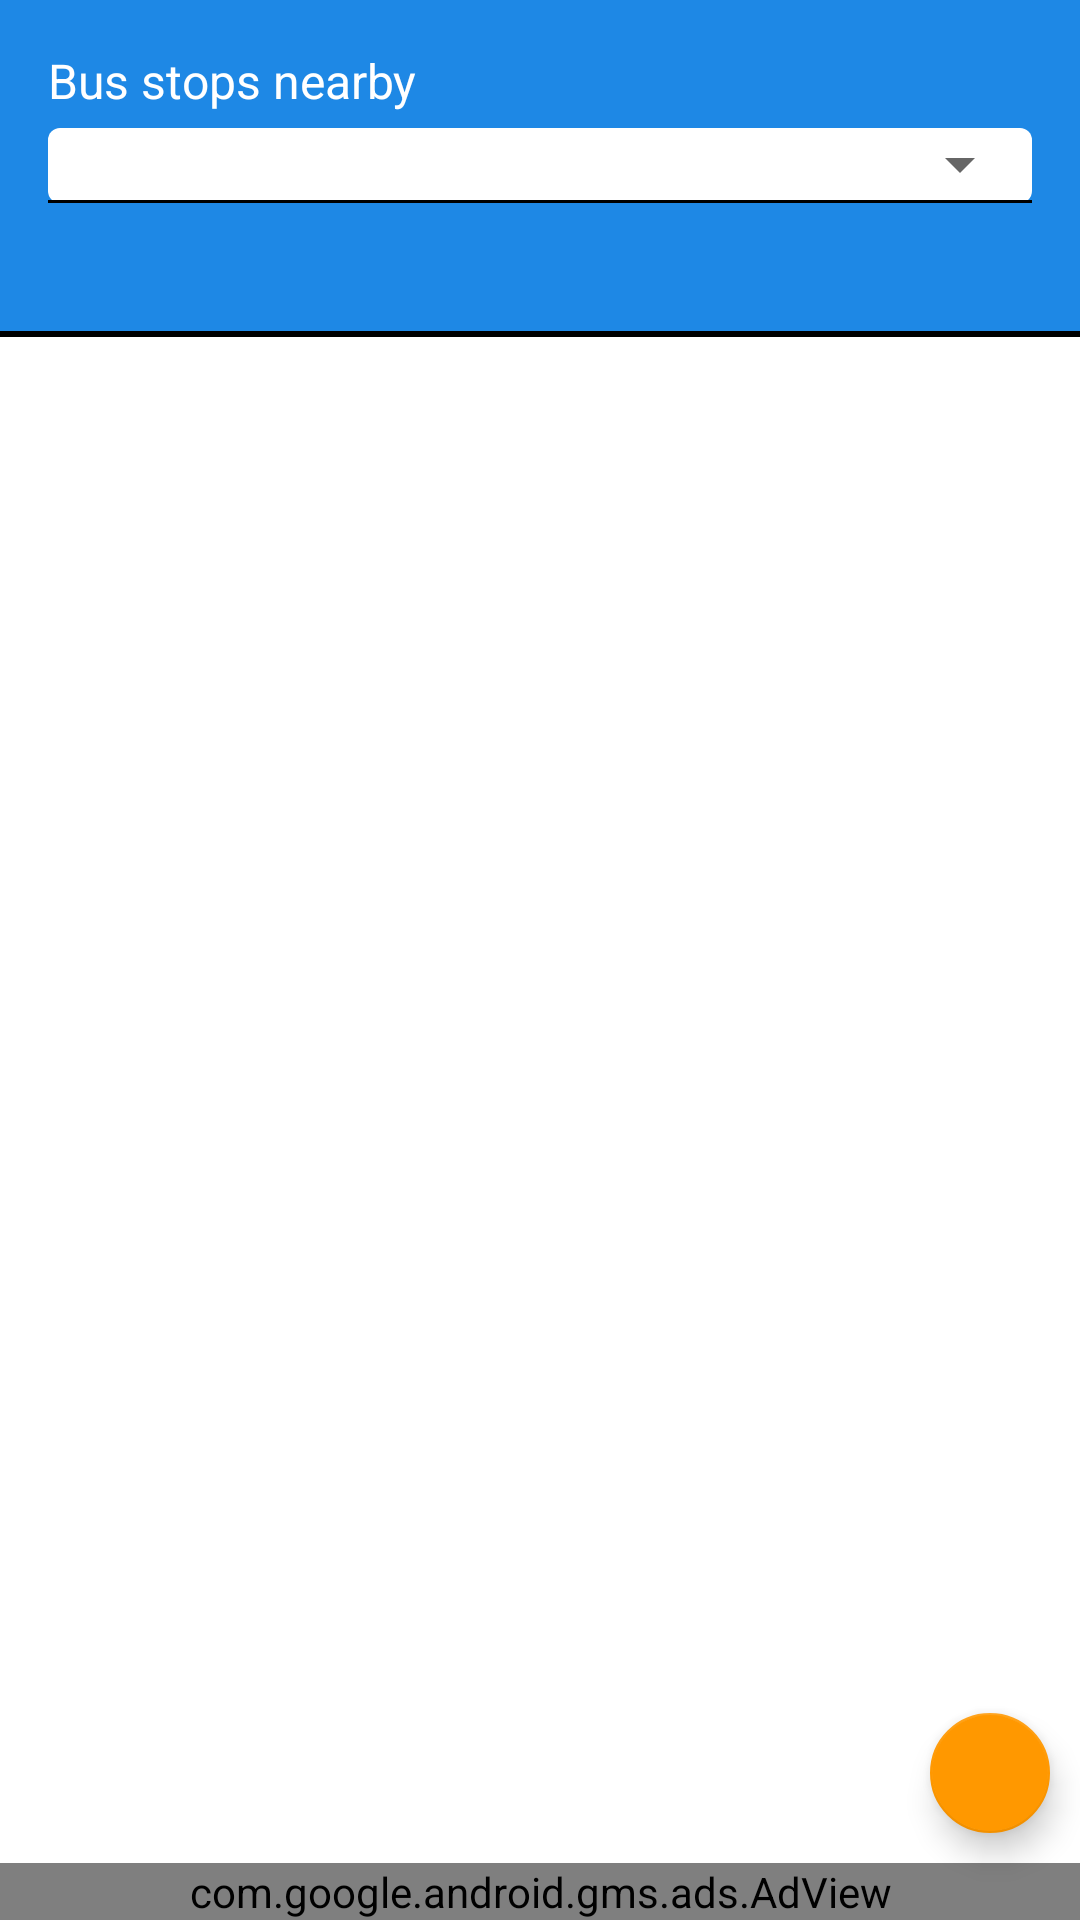

The Android layout XML behind this screen, and the referenced resources:
<!-- AndroidManifest.xml: application theme AppTheme -->
<!-- res/layout/activity_choose_route.xml -->
<?xml version="1.0" encoding="utf-8"?>
<RelativeLayout
    xmlns:android="http://schemas.android.com/apk/res/android"
    xmlns:ads="http://schemas.android.com/apk/res-auto"
    xmlns:app="http://schemas.android.com/apk/res-auto"
    xmlns:tools="http://schemas.android.com/tools"
    android:layout_width="match_parent"
    android:layout_height="match_parent"
    android:background="#FFFFFF"
    tools:context="com.bangalorebuses.ChooseRouteActivity">

    <com.google.android.gms.ads.AdView
        android:id="@+id/choose_route_activity_footer_ad"
        android:layout_width="match_parent"
        android:layout_height="wrap_content"
        android:layout_alignParentBottom="true"
        android:layout_centerInParent="true"
        ads:adSize="BANNER"
        ads:adUnitId="ca-app-pub-4515741125560154/9634501623"/>

    <ListView
        android:id="@+id/bus_route_list_view"
        android:layout_width="wrap_content"
        android:layout_height="wrap_content"
        android:layout_above="@id/choose_route_activity_footer_ad"
        android:layout_alignParentTop="true"
        android:visibility="gone"/>

    <LinearLayout
        android:id="@+id/nearest_bus_stop_selection_linear_layout"
        android:layout_width="wrap_content"
        android:layout_height="wrap_content"
        android:layout_below="@id/bus_route_list_view"
        android:background="@color/colorPrimary"
        android:orientation="vertical"
        android:paddingBottom="5dp"
        android:paddingLeft="16dp"
        android:paddingRight="16dp"
        android:paddingTop="16dp">

        <TextView
            android:id="@+id/info_text_view_1"
            android:layout_width="wrap_content"
            android:layout_height="wrap_content"
            android:layout_marginBottom="5dp"
            android:text="@string/bus_stops_nearby_label_text"
            android:textColor="#FFFFFF"
            android:textSize="16sp"
            />

        <RelativeLayout
            android:layout_width="wrap_content"
            android:layout_height="wrap_content"
            android:background="@drawable/white_rounded_background_borderless">

            <Spinner
                android:id="@+id/stop_list_spinner"
                android:layout_width="fill_parent"
                android:layout_height="wrap_content"
                android:layout_gravity="start"
                android:dropDownSelector="#000000"
                android:spinnerMode="dropdown"
                android:textAlignment="viewStart"/>

            <View
                android:layout_width="wrap_content"
                android:layout_height="1dp"
                android:layout_below="@id/stop_list_spinner"
                android:background="#000000"/>
        </RelativeLayout>

        <TextView
            android:id="@+id/buses_at_stop_list_description"
            android:layout_width="match_parent"
            android:layout_height="wrap_content"
            android:layout_marginTop="16dp"
            android:ellipsize="end"
            android:gravity="start"
            android:maxLines="1"
            android:textAlignment="viewStart"
            android:textColor="#FFFFFF"
            android:textSize="16sp"/>
    </LinearLayout>

    <LinearLayout
        android:id="@+id/bus_stop_and_list_linear_layout"
        android:layout_width="match_parent"
        android:layout_height="wrap_content"
        android:layout_above="@id/choose_route_activity_footer_ad"
        android:layout_below="@id/nearest_bus_stop_selection_linear_layout"
        android:orientation="vertical">

        <TextView
            android:id="@+id/choose_route_activity_error_message_text_view"
            android:layout_width="match_parent"
            android:layout_height="wrap_content"
            android:layout_marginBottom="50dp"
            android:layout_marginLeft="10dp"
            android:layout_marginRight="10dp"
            android:layout_marginTop="50dp"
            android:gravity="center"
            android:textColor="#000000"
            android:textSize="16sp"
            android:visibility="gone"/>

        <View
            android:layout_width="match_parent"
            android:layout_height="2dp"
            android:background="#000000"/>

        <ScrollView
            android:id="@+id/bus_details_scroll_view"
            android:layout_width="match_parent"
            android:layout_height="wrap_content"
            android:scrollbars="none">

            <LinearLayout
                android:id="@+id/bus_details_linear_layout"
                android:layout_width="match_parent"
                android:layout_height="wrap_content"
                android:animateLayoutChanges="true"
                android:orientation="vertical">
            </LinearLayout>

        </ScrollView>

    </LinearLayout>

    <android.support.design.widget.FloatingActionButton
        android:id="@+id/floatingRefreshActionButton"
        android:layout_width="wrap_content"
        android:layout_height="wrap_content"
        android:layout_above="@id/choose_route_activity_footer_ad"
        android:layout_alignParentEnd="true"
        android:layout_alignParentRight="true"
        android:layout_margin="10dp"
        android:clickable="true"
        android:onClick="refresh"
        android:src="@drawable/ic_refresh_white"
        app:fabSize="mini"/>

</RelativeLayout>
<!-- resources referenced by this layout -->
<resources>
  <color name="colorPrimary">#1E88E5</color>
  <!-- drawable white_rounded_background_borderless (drawable) -->
  <?xml version="1.0" encoding="UTF-8"?>
  <shape xmlns:android="http://schemas.android.com/apk/res/android">
      <solid android:color="#FFFFFF"/>
      <corners android:radius="4dip"/>
      <padding
          android:bottom="@dimen/layout_margin_tiny"
          android:left="@dimen/layout_margin_tiny"
          android:right="@dimen/layout_margin_tiny"
          android:top="@dimen/layout_margin_tiny"/>
  </shape>
  <string name="bus_stops_nearby_label_text">Bus stops nearby</string>
  <style name="AppTheme" parent="Theme.AppCompat.Light.DarkActionBar">
          
          <item name="android:windowContentOverlay">@null</item>
          <item name="colorPrimary">@color/colorPrimary</item>
          <item name="colorPrimaryDark">@color/colorPrimaryDark</item>
          <item name="colorAccent">@color/colorAccent</item>
          <item name="android:windowDisablePreview">true</item>
      </style>
  <color name="colorPrimaryDark">#1976D2</color>
  <color name="colorAccent">#FF9800</color>
</resources>
